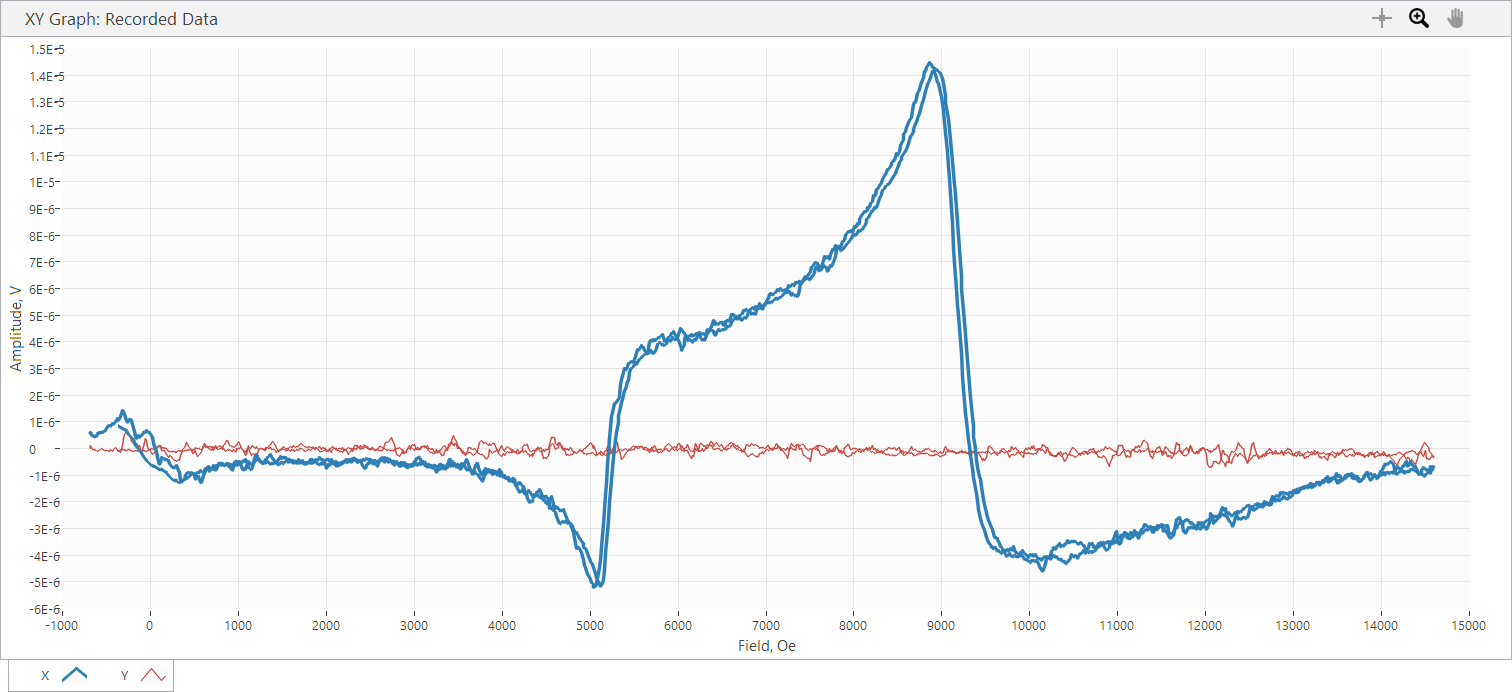

The table this chart was drawn from, first rows:
Sample Name, AUS25x23_34G
Freq, 34, GHz, Power, 10, dBm
SR850: f = 25 Hz; phase = 96 deg; output…
Time, Field, X, Y, R, theta
s, Oe, V, V, V, deg
2.140000E-5, -6.868000E+2, 5.457590E-7, 6.891830E-8, 5.500933E-7, 7.197200E+0, 
1.043335E-1, -6.862000E+2, 6.035010E-7, 4.284110E-8, 6.050197E-7, 4.060480E+0, 
3.042063E-1, -6.863000E+2, 5.625220E-7, 1.154840E-7, 5.742539E-7, 1.160145E+1, 
5.036516E-1, -6.856000E+2, 6.184020E-7, 1.676390E-8, 6.186292E-7, 1.552818E+0, 
7.041176E-1, -6.707000E+2, 4.917420E-7, 2.980250E-8, 4.926443E-7, 3.468224E+0, 
9.046157E-1, -6.618000E+2, 5.010550E-7, -3.166520E-8, 5.020546E-7, -3.616116E+0, 
1.104046E+0, -6.504000E+2, 4.544870E-7, -3.725310E-8, 4.560112E-7, -4.685908E+0, 
1.303576E+0, -6.166000E+2, 4.582130E-7, -6.333040E-8, 4.625688E-7, -7.869094E+0, 
1.504958E+0, -6.032000E+2, 5.625220E-7, -1.080340E-7, 5.728022E-7, -1.087145E+1, 
1.704439E+0, -5.718000E+2, 6.128140E-7, -4.842900E-8, 6.147246E-7, -4.518537E+0, 
1.903872E+0, -5.576000E+2, 5.848740E-7, -1.862660E-9, 5.848770E-7, -1.824704E-1, 
2.104363E+0, -5.262000E+2, 6.556550E-7, -8.009420E-8, 6.605290E-7, -6.964691E+0, 
2.304789E+0, -5.124000E+2, 6.705560E-7, -6.705570E-8, 6.739004E-7, -5.710602E+0, 
2.504293E+0, -4.834000E+2, 8.232930E-7, -7.450630E-8, 8.266575E-7, -5.171063E+0, 
2.703720E+0, -4.705000E+2, 8.679960E-7, -1.173470E-7, 8.758923E-7, -7.699309E+0, 
2.904206E+0, -4.541000E+2, 8.065290E-7, -5.215430E-8, 8.082135E-7, -3.699888E+0, 
3.104707E+0, -4.311000E+2, 9.220130E-7, -1.285230E-7, 9.309276E-7, -7.935549E+0, 
3.104707E+0, -4.311000E+2, 9.220130E-7, -1.285230E-7, 8.878450E-7, -3.006474E+0, 
3.504595E+0, -3.996000E+2, 1.011420E-6, 5.401690E-8, 1.012861E-6, 3.057091E+0, 
3.705093E+0, -3.888000E+2, 1.022600E-6, 1.303860E-8, 1.022683E-6, 7.305068E-1, 
3.904516E+0, -3.715000E+2, 1.121320E-6, -6.146770E-8, 1.123003E-6, -3.137658E+0, 
3.904516E+0, -3.715000E+2, 1.121320E-6, -6.146770E-8, 1.043198E-6, -4.916571E+0, 
4.304449E+0, -3.414000E+2, 1.210730E-6, -1.434250E-7, 1.219196E-6, -6.755865E+0, 
4.503933E+0, -3.313000E+2, 1.313170E-6, -3.352780E-8, 1.313598E-6, -1.462556E+0, 
4.703421E+0, -3.230000E+2, 1.406300E-6, 1.136220E-7, 1.410883E-6, 4.619179E+0, 
4.903925E+0, -3.024000E+2, 1.378360E-6, 3.632180E-7, 1.425413E-6, 1.476268E+1, 
5.103301E+0, -2.934000E+2, 1.272190E-6, 5.327200E-7, 1.379224E-6, 2.272113E+1, 
5.304858E+0, -2.722000E+2, 1.044950E-6, 6.370280E-7, 1.223816E-6, 3.136754E+1, 
5.503277E+0, -2.626000E+2, 9.592700E-7, 6.016380E-7, 1.132328E-6, 3.209525E+1, 
5.704710E+0, -2.418000E+2, 1.085930E-6, 4.321350E-7, 1.168753E-6, 2.169959E+1, 
5.903155E+0, -2.317000E+2, 1.076620E-6, 4.451740E-7, 1.165028E-6, 2.246471E+1, 
5.903155E+0, -2.317000E+2, 1.076620E-6, 4.451740E-7, 1.084241E-6, 1.432272E+1, 
6.104634E+0, -2.114000E+2, 1.050540E-6, 2.682230E-7, 9.473456E-7, 1.422752E+1, 
6.503616E+0, -1.783000E+2, 6.239900E-7, 1.452870E-7, 6.406808E-7, 1.310697E+1, 
6.503616E+0, -1.783000E+2, 6.239900E-7, 1.452870E-7, 5.150950E-7, 1.509152E+1, 
6.704071E+0, -1.686000E+2, 4.973300E-7, 1.341110E-7, 4.265641E-7, 2.757205E+1, 
7.104924E+0, -1.364000E+2, 4.787030E-7, 8.381950E-8, 4.859859E-7, 9.931643E+0, 
7.104924E+0, -1.364000E+2, 4.787030E-7, 8.381950E-8, 4.188696E-7, 1.521048E+1, 
7.504893E+0, -1.039000E+2, 4.861540E-7, -1.546000E-7, 5.101440E-7, -1.764099E+1, 
7.704375E+0, -9.350000E+1, 5.178190E-7, -6.705570E-8, 5.221427E-7, -7.378536E+0, 
7.903869E+0, -8.300000E+1, 6.128140E-7, 8.568210E-8, 6.187749E-7, 7.959353E+0, 
8.104285E+0, -6.120000E+1, 6.184020E-7, 3.613550E-7, 7.162391E-7, 3.029931E+1, 
8.304721E+0, -5.010000E+1, 6.593800E-7, 3.110640E-7, 7.290698E-7, 2.525570E+1, 
8.503272E+0, -2.890000E+1, 6.333030E-7, 6.891830E-8, 6.370419E-7, 6.210692E+0, 
8.704693E+0, -1.770000E+1, 6.128140E-7, -4.656640E-8, 6.145807E-7, -4.345431E+0, 
8.904180E+0, -5.000000E+0, 6.184020E-7, -5.029160E-8, 6.204436E-7, -4.649353E+0, 
9.103677E+0, 1.530000E+1, 4.973300E-7, -1.583260E-7, 5.219236E-7, -1.765898E+1, 
9.305105E+0, 2.480000E+1, 4.116460E-7, -2.086170E-7, 4.614905E-7, -2.687532E+1, 
9.503590E+0, 4.490000E+1, 2.607710E-8, -1.490130E-7, 1.512775E-7, -8.007382E+1, 
9.704022E+0, 5.490000E+1, 2.793980E-8, -1.173470E-7, 1.206273E-7, -7.660749E+1, 
9.904490E+0, 7.520000E+1, -2.924370E-7, 7.823160E-8, 3.027203E-7, 1.650232E+2, 
1.010398E+1, 8.470000E+1, -3.408660E-7, 7.264360E-8, 3.485208E-7, 1.679694E+2, 
1.030346E+1, 1.056000E+2, -6.146770E-7, 1.285230E-7, 6.279697E-7, 1.681902E+2, 
1.050390E+1, 1.146000E+2, -5.159560E-7, 1.117590E-7, 5.279211E-7, 1.677782E+2, 
1.070434E+1, 1.268000E+2, -3.408660E-7, -7.450630E-8, 3.489138E-7, -1.676702E+2, 
1.070434E+1, 1.268000E+2, -3.408660E-7, -7.450630E-8, 3.956723E-7, -1.713358E+2, 
... 1,921 more rows
